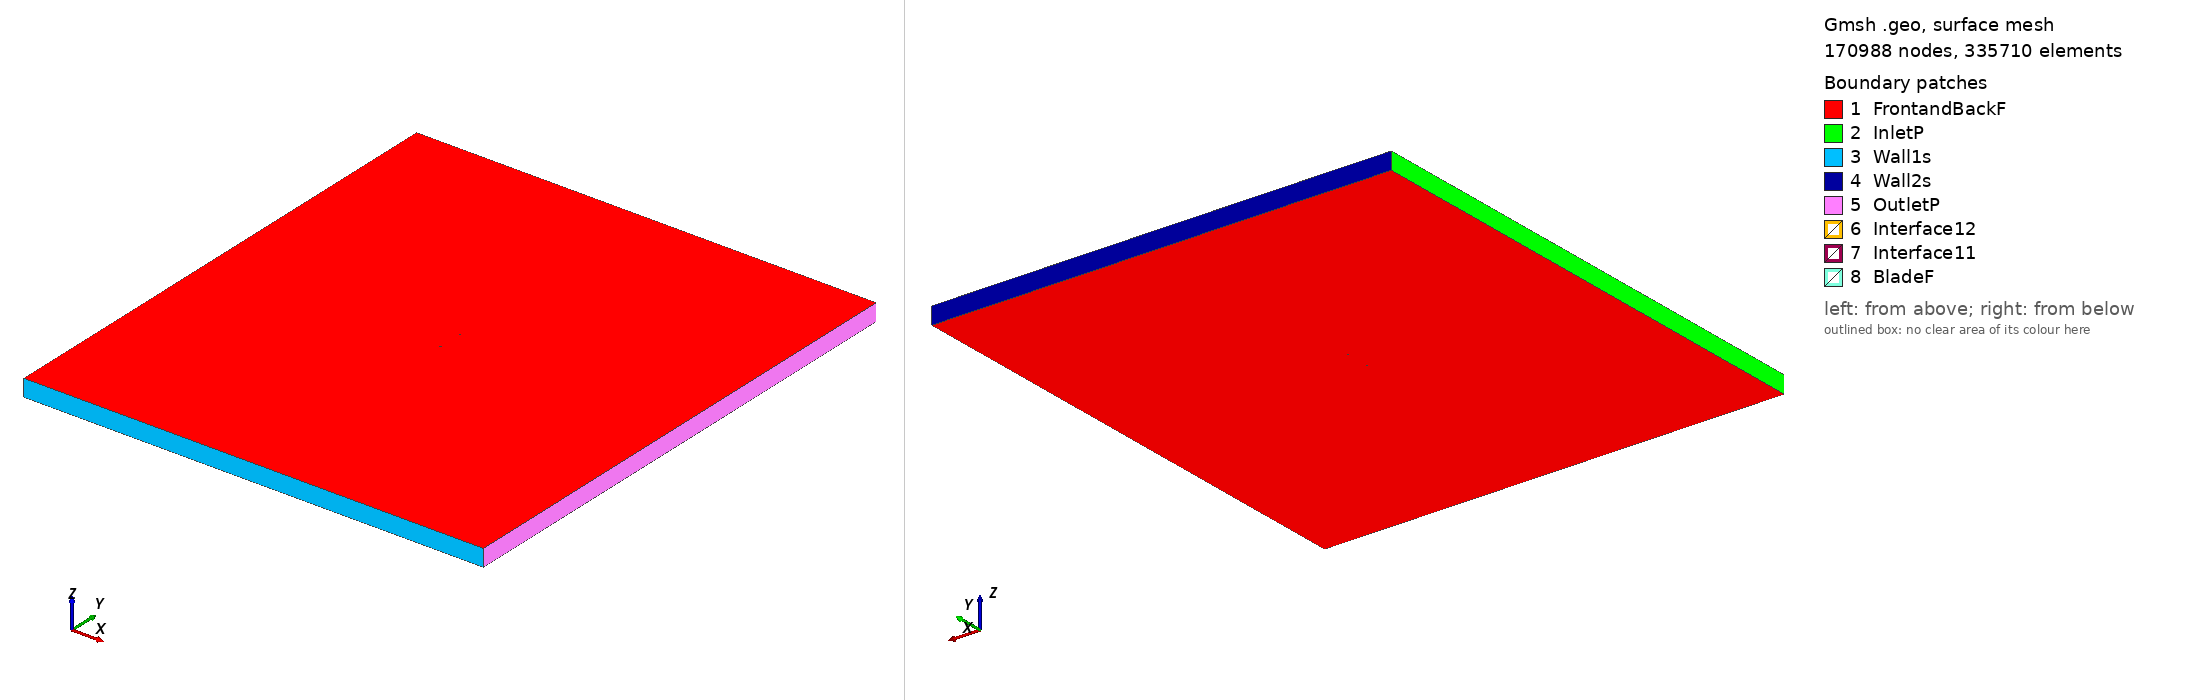

Gmsh geometry script, surface-meshed: 170988 nodes, 335710 surface elements. Boundary patches (legend numbers): 1 FrontandBackF, 2 InletP, 3 Wall1s, 4 Wall2s, 5 OutletP, 6 Interface12, 7 Interface11, 8 BladeF. Left view from above one corner, right view from below the opposite corner. Legend entries are the model's physical surfaces. The drawing asked Gmsh for element sizes between 1% and 20% of the model's largest extent; the script's own settings can give other sizes.

=== goe15k_tsr_2.2389_aoa_-3.9716.geo (drawn) ===
SetFactory("OpenCASCADE");

Point(1) = {0.074820, 0.738249, 0, 1.0};
Point(2) = {0.067045, 0.741952, 0, 1.0};
Point(3) = {0.059363, 0.744310, 0, 1.0};
Point(4) = {0.044097, 0.747619, 0, 1.0};
Point(5) = {0.028921, 0.749640, 0, 1.0};
Point(6) = {0.013860, 0.750000, 0, 1.0};
Point(7) = {-0.001130, 0.749328, 0, 1.0};
Point(8) = {-0.016052, 0.747683, 0, 1.0};
Point(9) = {-0.030935, 0.745484, 0, 1.0};
Point(10) = {-0.045750, 0.742298, 0, 1.0};
Point(11) = {-0.053128, 0.740285, 0, 1.0};
Point(12) = {-0.060480, 0.737885, 0, 1.0};
Point(13) = {-0.067779, 0.734734, 0, 1.0};
Point(14) = {-0.071387, 0.732555, 0, 1.0};
Point(15) = {-0.074820, 0.727860, 0, 1.0};
Point(16) = {-0.070849, 0.724803, 0, 1.0};
Point(17) = {-0.067035, 0.724022, 0, 1.0};
Point(18) = {-0.059467, 0.723295, 0, 1.0};
Point(19) = {-0.051938, 0.723136, 0, 1.0};
Point(20) = {-0.044434, 0.723338, 0, 1.0};
Point(21) = {-0.029463, 0.724280, 0, 1.0};
Point(22) = {-0.014517, 0.725581, 0, 1.0};
Point(23) = {0.000429, 0.726882, 0, 1.0};
Point(24) = {0.015374, 0.728183, 0, 1.0};
Point(25) = {0.030313, 0.729588, 0, 1.0};
Point(26) = {0.045232, 0.731278, 0, 1.0};
Point(27) = {0.060109, 0.733566, 0, 1.0};
Point(28) = {0.067512, 0.735219, 0, 1.0};
Point(29) = {-0.074820, -0.738249, 0, 1.0};
Point(30) = {-0.067045, -0.741952, 0, 1.0};
Point(31) = {-0.059363, -0.744310, 0, 1.0};
Point(32) = {-0.044097, -0.747619, 0, 1.0};
Point(33) = {-0.028921, -0.749640, 0, 1.0};
Point(34) = {-0.013860, -0.750000, 0, 1.0};
Point(35) = {0.001130, -0.749328, 0, 1.0};
Point(36) = {0.016052, -0.747683, 0, 1.0};
Point(37) = {0.030935, -0.745484, 0, 1.0};
Point(38) = {0.045750, -0.742298, 0, 1.0};
Point(39) = {0.053128, -0.740285, 0, 1.0};
Point(40) = {0.060480, -0.737885, 0, 1.0};
Point(41) = {0.067779, -0.734734, 0, 1.0};
Point(42) = {0.071387, -0.732555, 0, 1.0};
Point(43) = {0.074820, -0.727860, 0, 1.0};
Point(44) = {0.070849, -0.724803, 0, 1.0};
Point(45) = {0.067035, -0.724022, 0, 1.0};
Point(46) = {0.059467, -0.723295, 0, 1.0};
Point(47) = {0.051938, -0.723136, 0, 1.0};
Point(48) = {0.044434, -0.723338, 0, 1.0};
Point(49) = {0.029463, -0.724280, 0, 1.0};
Point(50) = {0.014517, -0.725581, 0, 1.0};
Point(51) = {-0.000429, -0.726882, 0, 1.0};
Point(52) = {-0.015374, -0.728183, 0, 1.0};
Point(53) = {-0.030313, -0.729588, 0, 1.0};
Point(54) = {-0.045232, -0.731278, 0, 1.0};
Point(55) = {-0.060109, -0.733566, 0, 1.0};
Point(56) = {-0.067512, -0.735219, 0, 1.0};

// Lines: first blade (splines 1-4)
Spline(1) = {1:9};
Spline(2) = {9:20};
Spline(3) = {20:28};
Spline(4) = {28,1};

// Lines: second blade (splines 5-8)
Spline(5) = {29:37};
Spline(6) = {37:48};
Spline(7) = {48:56};
Spline(8) = {56,29};

// Outer domain (points 20001-4 and lines)
Point(57) = {-13.50000000, -15.00000000, 0, 1.0};
Point(58) = {-13.50000000, 15.00000000, 0, 1.0};
Point(59) = {13.50000000, 15.00000000, 0, 1.0};
Point(60) = {13.50000000, -15.00000000, 0, 1.0};
Line(11) = {57, 58};
Line(12) = {58, 59};
Line(13) = {59, 60};
Line(14) = {57, 60};

// Interface (between moving and stationary domain) (circles)
Circle(9) = {0, 0, 0, 0.80000000, 0, 2*Pi};
Circle(10) = {0, 0, 0, 0.80000000, 0, 2*Pi};

// Loops collect Lines/Splines/etc (blade1, blade2, domain, first circle)
Line Loop(1) = {1:4};
Line Loop(2) = {5:8};
Line Loop(3) = {11,12,13,-14};
Line Loop(4) = {9};

// BooleanDifference cuts out the circle/interface from the domain
Plane Surface(1) = {3};
Plane Surface(2) = {4};
BooleanDifference{ Surface{1}; Delete;}{ Surface{2}; Delete;}

// This one cuts out the blades from the inner circle/interface
Line Loop(6) = {10};
Plane Surface(5) = {6};
Plane Surface(6) = {1};
Plane Surface(7) = {2};
BooleanDifference{ Surface{5}; Delete;}{ Surface{6,7}; Delete;}

// extrude to 3rd dimension
Extrude {0, 0, 1} {Surface{1}; Surface{5}; Layers{1}; Recombine;}

// Physical Surfaces are the named boundaries (patches)
Physical Surface("Interface11") = {12};
Physical Surface("Interface12") = {10};

// sides of domain
Physical Surface("InletP") = {6};
Physical Surface("OutletP") = {9};

// top and bottom of domain
Physical Surface("Wall1s") = {7};
Physical Surface("Wall2s") = {8};

// Check FrontandBackF by ensuring there is nothing in the 3rd dimension
Physical Surface("FrontandBackF") = {1,11,5,21};
Physical Surface("BladeF") = {13:20};
Physical Volume("Turbine") = {2};
Physical Volume("Farfield") = {1};

// settings for airfoil boundary layer
Field[1] = BoundaryLayer;
Field[1].EdgesList = {1:8};
Field[1].hwall_n = 1e-3;
Field[1].thickness = 1.5e-2;
Field[1].ratio = 1.05;
Field[1].Quads = 1;
BoundaryLayer Field = 1;

// control points for mesh (blade and interface)
// floor((arc length / 1.5mm)/ 6) -> Transfinite Line
Transfinite Line {1,2,3,5,6,7} = 33 Using Progression 1;
Transfinite Line {4,8} = 1 Using Progression 1;
Transfinite Line {9, 15} = 800 Using Progression 1;

// For more information on gmsh syntax, visit http://gmsh.info/doc/texinfo/gmsh.html
